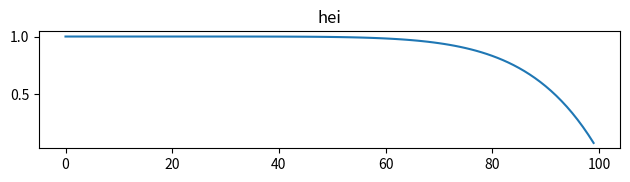

Write the Python code that produced this figure.
import numpy as np
import matplotlib.pyplot as plt


points = np.subtract(1, np.power(np.arange(0.0, 1.0, 1/100, dtype=float), 8))

plt.subplot(311)
plt.plot(points)
plt.title("hei")



# linear_curve = curve_gen.generate_linear_curve()
# logarithmic_curve = curve_gen.generate_logarithmic_curve()
# geometric_curve = curve_gen.generate_geometric_curve()
#
# plt.figure(figsize=(12, 8))
#
# plt.subplot(311)
# plt.plot(linear_curve)
# plt.title('Linear Curve')
#
# plt.subplot(312)
# plt.plot(logarithmic_curve)
# plt.title('Logarithmic Curve')
#
# plt.subplot(313)
# plt.plot(geometric_curve)
# plt.title('Geometric Curve')

plt.tight_layout()
plt.show()